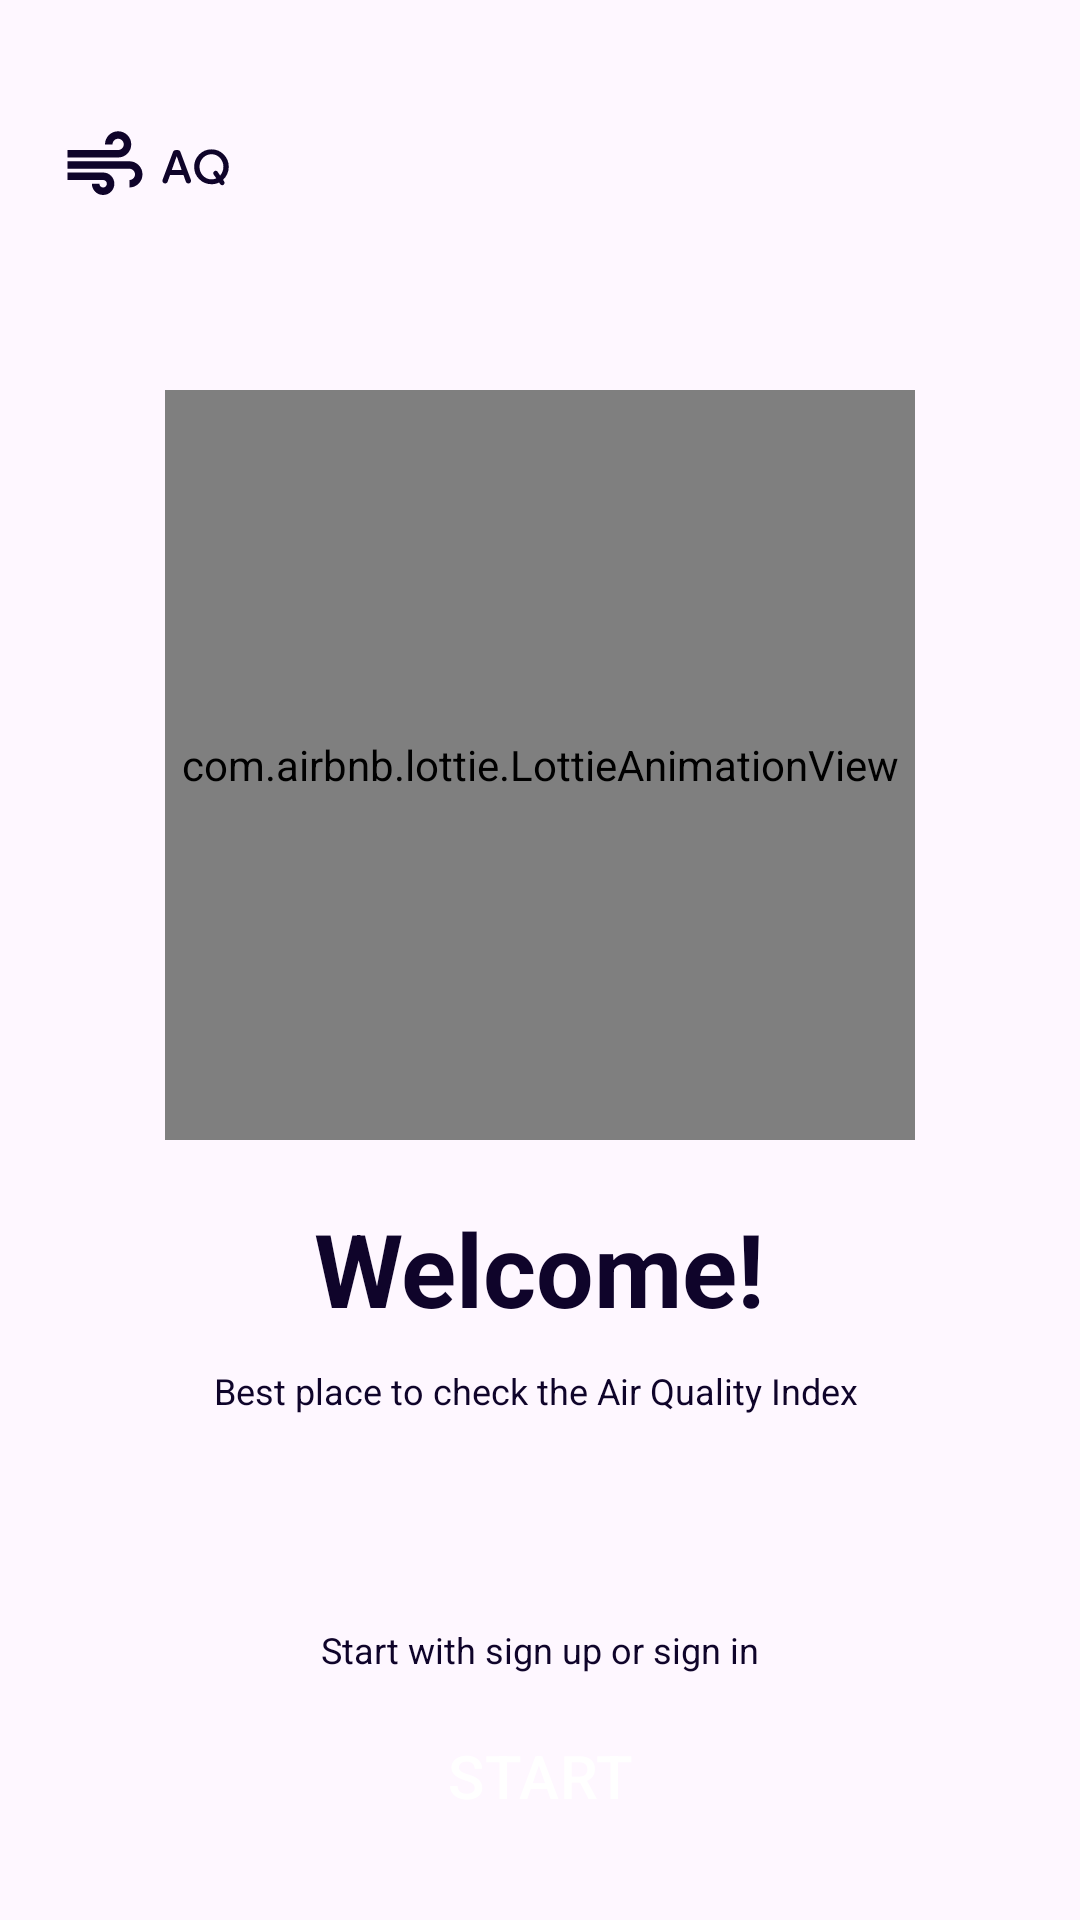

Write the Android layout XML for this screen, with the resource values it uses.
<!-- AndroidManifest.xml: application theme Theme.AirQuality -->
<!-- res/layout/fragment_welcome.xml -->
<?xml version="1.0" encoding="utf-8"?>
<ScrollView
    xmlns:android="http://schemas.android.com/apk/res/android"
    xmlns:app="http://schemas.android.com/apk/res-auto"
    xmlns:tools="http://schemas.android.com/tools"
    android:layout_width="match_parent"
    android:layout_height="match_parent"
    android:fillViewport="true">

    <androidx.constraintlayout.widget.ConstraintLayout
        android:id="@+id/main"
        android:layout_width="match_parent"
        android:layout_height="wrap_content"
        tools:context=".ui.welcome.WelcomeActivity">

        <androidx.constraintlayout.widget.Guideline
            android:id="@+id/guideline"
            android:layout_width="wrap_content"
            android:layout_height="wrap_content"
            android:orientation="vertical"
            app:layout_constraintGuide_begin="20dp" />

        <androidx.constraintlayout.widget.Guideline
            android:id="@+id/guideline2"
            android:layout_width="wrap_content"
            android:layout_height="wrap_content"
            android:orientation="vertical"
            app:layout_constraintGuide_end="20dp" />

        <androidx.constraintlayout.widget.Guideline
            android:id="@+id/guideline3"
            android:layout_width="wrap_content"
            android:layout_height="wrap_content"
            android:orientation="horizontal"
            app:layout_constraintGuide_begin="40dp" />

        <androidx.constraintlayout.widget.Guideline
            android:id="@+id/guideline4"
            android:layout_width="wrap_content"
            android:layout_height="wrap_content"
            android:orientation="horizontal"
            app:layout_constraintGuide_end="40dp" />

        <ImageView
            android:id="@+id/imageView"
            android:layout_width="wrap_content"
            android:layout_height="wrap_content"
            app:layout_constraintStart_toStartOf="@+id/guideline"
            app:layout_constraintTop_toTopOf="@+id/guideline3"
            app:srcCompat="@drawable/baseline_air_24" />

        <ImageView
            android:id="@+id/imageView2"
            android:layout_width="wrap_content"
            android:layout_height="wrap_content"
            app:layout_constraintStart_toEndOf="@+id/imageView"
            app:layout_constraintTop_toTopOf="@+id/guideline3"
            app:srcCompat="@drawable/aq" />

        <com.airbnb.lottie.LottieAnimationView
            android:id="@+id/animationView"
            android:layout_width="250sp"
            android:layout_height="250sp"
            android:layout_marginTop="130dp"
            app:layout_constraintEnd_toEndOf="parent"
            app:layout_constraintStart_toStartOf="parent"
            app:layout_constraintTop_toTopOf="parent"
            app:lottie_autoPlay="true"
            app:lottie_loop="true"
            app:lottie_rawRes="@raw/animation_welcome" />

        <TextView
            android:id="@+id/textView"
            android:layout_width="wrap_content"
            android:layout_height="wrap_content"
            android:layout_marginTop="20dp"
            android:text="@string/welcome"
            android:textColor="@color/purple_black"
            android:textSize="34sp"
            android:textStyle="bold"
            app:layout_constraintEnd_toStartOf="@+id/guideline2"
            app:layout_constraintStart_toStartOf="@+id/guideline"
            app:layout_constraintTop_toBottomOf="@+id/animationView" />

        <TextView
            android:id="@+id/textView2"
            android:layout_width="wrap_content"
            android:layout_height="wrap_content"
            android:layout_marginTop="10dp"
            android:text="@string/welcome_text"
            android:textColor="@color/purple_black"
            android:textSize="12sp"
            app:layout_constraintEnd_toStartOf="@+id/guideline2"
            app:layout_constraintStart_toStartOf="@+id/guideline"
            app:layout_constraintTop_toBottomOf="@+id/textView" />

        <TextView
            android:id="@+id/textView4"
            android:layout_width="wrap_content"
            android:layout_height="wrap_content"
            android:layout_marginTop="70dp"
            android:text="@string/welcome_text2"
            android:textColor="@color/purple_black"
            android:textSize="12sp"
            app:layout_constraintEnd_toStartOf="@+id/guideline2"
            app:layout_constraintStart_toStartOf="@+id/guideline"
            app:layout_constraintTop_toBottomOf="@+id/textView2" />

        <Button
            android:id="@+id/button"
            style="@style/Widget.Material3.Button.OutlinedButton"
            android:layout_width="wrap_content"
            android:layout_height="wrap_content"
            android:layout_marginTop="10dp"
            android:backgroundTint="@color/purple_black"
            android:paddingStart="50dp"
            android:paddingEnd="50dp"
            android:text="@string/start"
            android:textColor="@color/white"
            android:textSize="20sp"
            app:layout_constraintEnd_toStartOf="@+id/guideline2"
            app:layout_constraintStart_toStartOf="@+id/guideline"
            app:layout_constraintTop_toBottomOf="@+id/textView4" />



    </androidx.constraintlayout.widget.ConstraintLayout>

</ScrollView>
<!-- resources referenced by this layout -->
<resources>
  <color name="purple_black">#0F042A</color>
  <color name="white">#FFFFFFFF</color>
  <!-- drawable aq (drawable) -->
  <vector xmlns:android="http://schemas.android.com/apk/res/android"
      android:width="30dp"
      android:height="30dp"
      android:viewportWidth="960"
      android:viewportHeight="960">
    <path
        android:pathData="M657,685q-78,0 -132,-54t-54,-132q0,-77 54,-131.5T656,313q77,0 130.5,54.5T840,499q0,40 -16,76t-45,63l12,18q6,9 3.5,19T784,691q-9,6 -19,4t-16,-11l-12,-17q-19,9 -39,13.5t-41,4.5ZM214,586 L188,658q-3,8 -10.5,13.5T161,677q-15,0 -23.5,-12.5T134,638l112,-298q3,-9 11,-14t17,-5h22q9,0 17,5t11,14l112,298q5,14 -3,26.5T410,677q-9,0 -17,-5.5T382,657l-25,-71L214,586ZM656,633q14,0 26.5,-3t24.5,-8l-28,-41q-6,-9 -3.5,-19t11.5,-16q9,-6 19,-4t16,11l26,39q17,-19 26,-43t9,-50q0,-55 -36.5,-94.5T656,365q-54,0 -91,39.5T528,499q0,55 37,94.5t91,39.5ZM232,534h106l-51,-144h-4l-51,144Z"
        android:fillColor="#0F042A"/>
  </vector>
  <!-- drawable baseline_air_24 (drawable) -->
  <vector xmlns:android="http://schemas.android.com/apk/res/android"
      android:height="30dp"
      android:width="30dp"
      android:tint="#0F042A"
      android:viewportHeight="24"
      android:viewportWidth="24"
      >
        
      <path android:fillColor="@android:color/white"
          android:pathData="M14.5,17c0,1.65 -1.35,3 -3,3s-3,-1.35 -3,-3h2c0,0.55 0.45,1 1,1s1,-0.45 1,-1s-0.45,-1 -1,-1H2v-2h9.5C13.15,14 14.5,15.35 14.5,17zM19,6.5C19,4.57 17.43,3 15.5,3S12,4.57 12,6.5h2C14,5.67 14.67,5 15.5,5S17,5.67 17,6.5S16.33,8 15.5,8H2v2h13.5C17.43,10 19,8.43 19,6.5zM18.5,11H2v2h16.5c0.83,0 1.5,0.67 1.5,1.5S19.33,16 18.5,16v2c1.93,0 3.5,-1.57 3.5,-3.5S20.43,11 18.5,11z"/>
      
  </vector>
  <string name="start">START</string>
  <string name="welcome">Welcome!</string>
  <string name="welcome_text">"Best place to check the Air Quality Index "</string>
  <string name="welcome_text2">Start with sign up or sign in</string>
  <style name="Theme.AirQuality" parent="Base.Theme.AirQuality" />
  <style name="Base.Theme.AirQuality" parent="Theme.Material3.DayNight.NoActionBar">
          
           <item name="colorPrimary">@color/purple_black</item>
      </style>
</resources>
